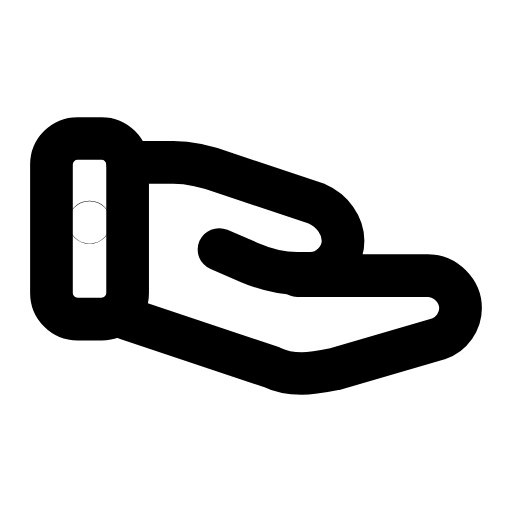
t = 0.00 s
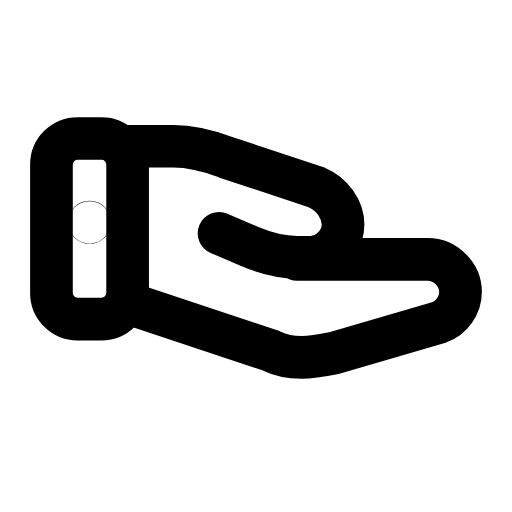
t = 0.26 s
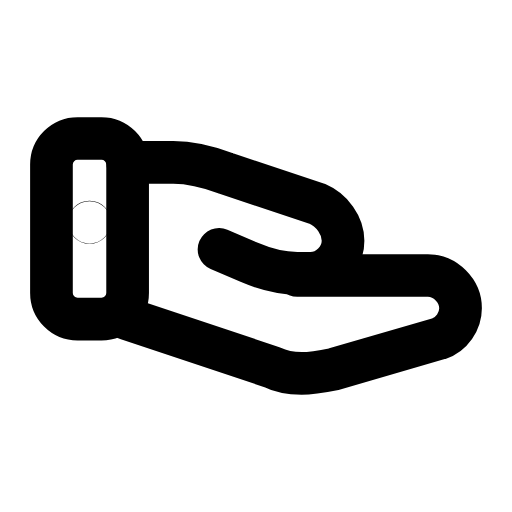
t = 0.53 s
t = 0.78 s: frame unchanged from t = 0.00 s, image omitted
t = 1.06 s: frame unchanged from t = 0.00 s, image omitted
t = 1.33 s: frame unchanged from t = 0.00 s, image omitted

The animated SVG that drew these frames (rendered in a browser with its animation timeline set to each time). Animation: 1 SMIL element (animateTransform=1); one cycle of 1.60 s, repeats indefinitely.

<svg xmlns="http://www.w3.org/2000/svg" width="24" height="24" viewBox="0 0 24 24" fill="none"><g transform="translate(-0.24 -0.24) scale(1.02)"><rect stroke="currentColor" stroke-width="1.961" stroke-linecap="round" stroke-linejoin="round" fill="none" x="2.6" y="6.6" width="3.5" height="8.3" rx="1.2"></rect><circle stroke="currentColor" stroke-width="1.961" stroke-linecap="round" stroke-linejoin="round" fill="none" cx="4.35" cy="10.45" r="0.01"></circle><g><animateTransform attributeName="transform" type="translate" values="0 0;0 0;0 -0.9;0 0;0 0;0 0;0 0;0 -0.9;0 0;0 0;0 0" keyTimes="0;0.135;0.2475;0.36;0.45;0.6;0.66;0.735;0.81;0.9;1" dur="1.6s" repeatCount="indefinite" calcMode="spline" keySplines="0.16 1 0.3 1;0.16 1 0.3 1;0.16 1 0.3 1;0.16 1 0.3 1;0.16 1 0.3 1;0.16 1 0.3 1;0.16 1 0.3 1;0.16 1 0.3 1;0.16 1 0.3 1;0.16 1 0.3 1"/><path stroke="currentColor" stroke-width="1.961" stroke-linecap="round" stroke-linejoin="round" fill="none" d="M6.1 7.7L8.2 7.7C9 7.7 9.8 7.9 10.6 8.2L14.8 9.6C15.5 9.9 16 10.6 16 11.3C16 12.1 15.3 12.8 14.5 12.8L13.9 12.8C13.1 12.8 12.4 12.6 11.7 12.3L10.3 11.7"></path><path stroke="currentColor" stroke-width="1.961" stroke-linecap="round" stroke-linejoin="round" fill="none" d="M13.9 12.9L19.9 12.9C20.7 12.9 21.4 13.6 21.4 14.4C21.4 15 21 15.6 20.4 15.8L15.6 17.2C15.1 17.3 14.6 17.4 14.1 17.4C13.6 17.4 13.1 17.3 12.7 17.1L6.1 14.9"></path></g></g></svg>
